Labelled photos from "data", an image-classification folder in Salach-Malejkum/Bird_Recognition. The possible labels are: blackbird, chaffinich, great tit, robin, sparrow.

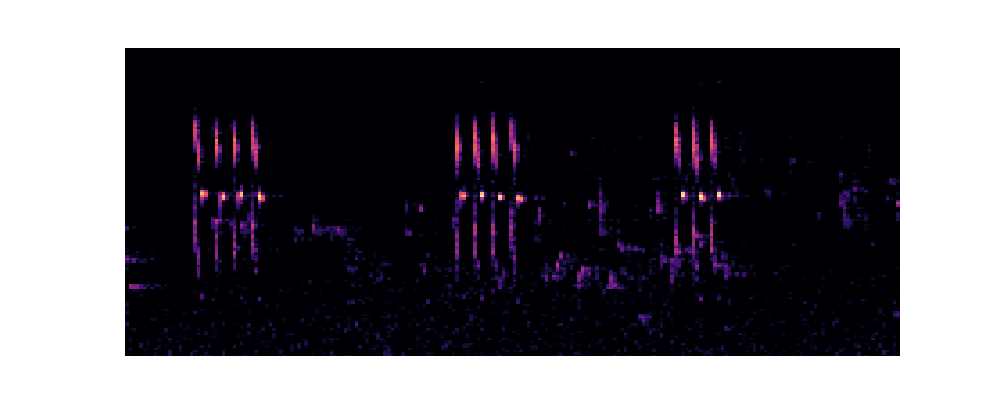
Label: great tit

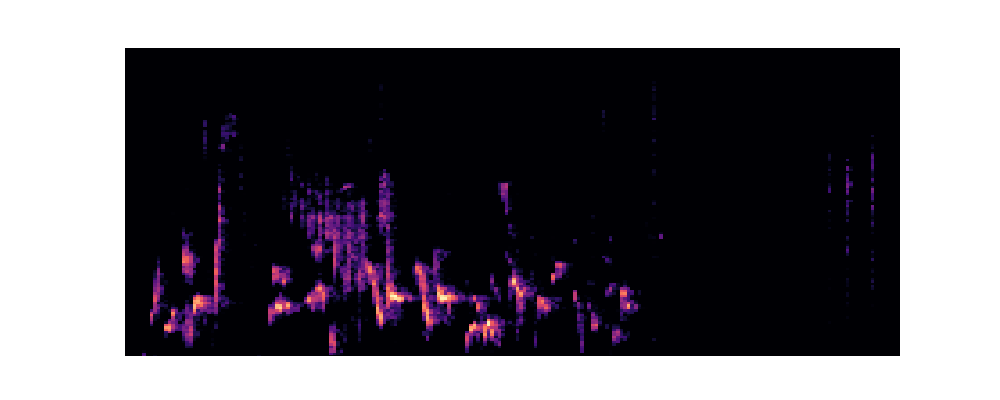
Label: blackbird

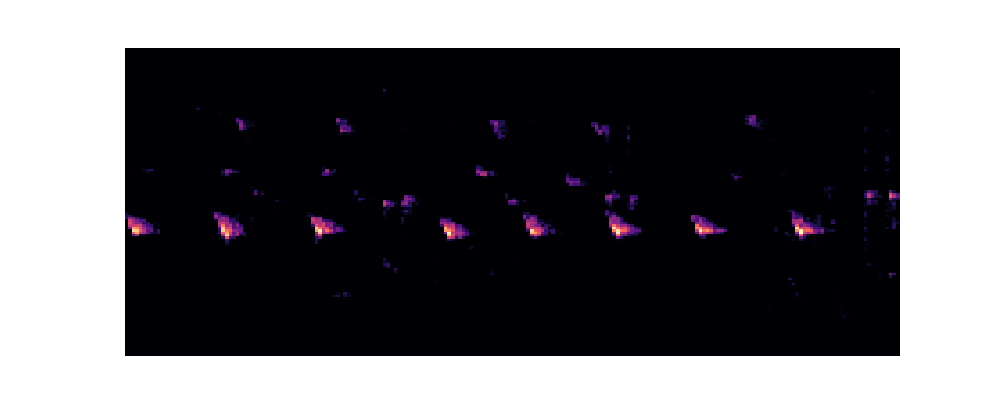
Label: chaffinich

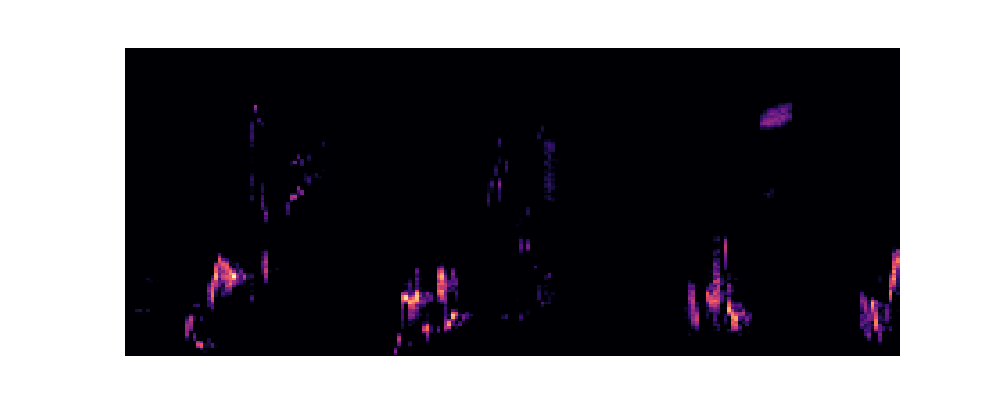
Label: blackbird

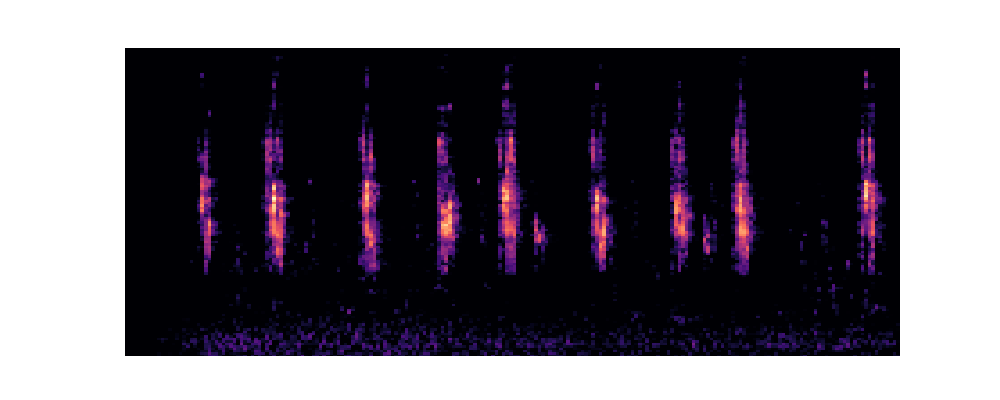
Label: sparrow

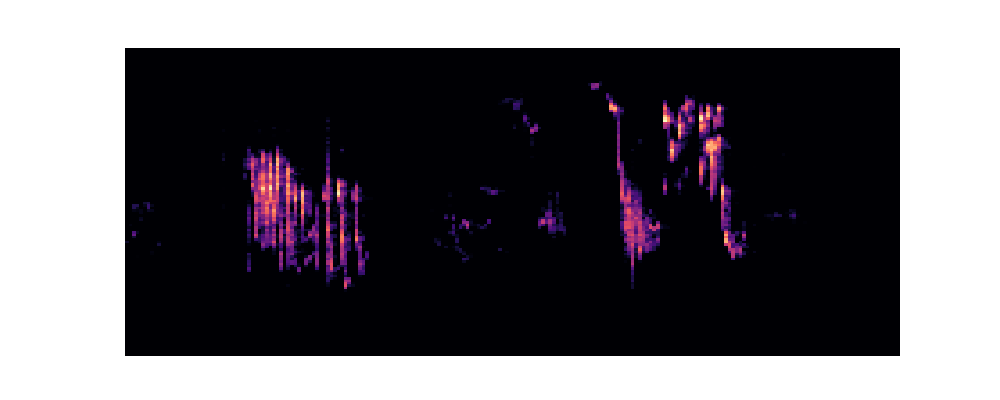
Label: robin
